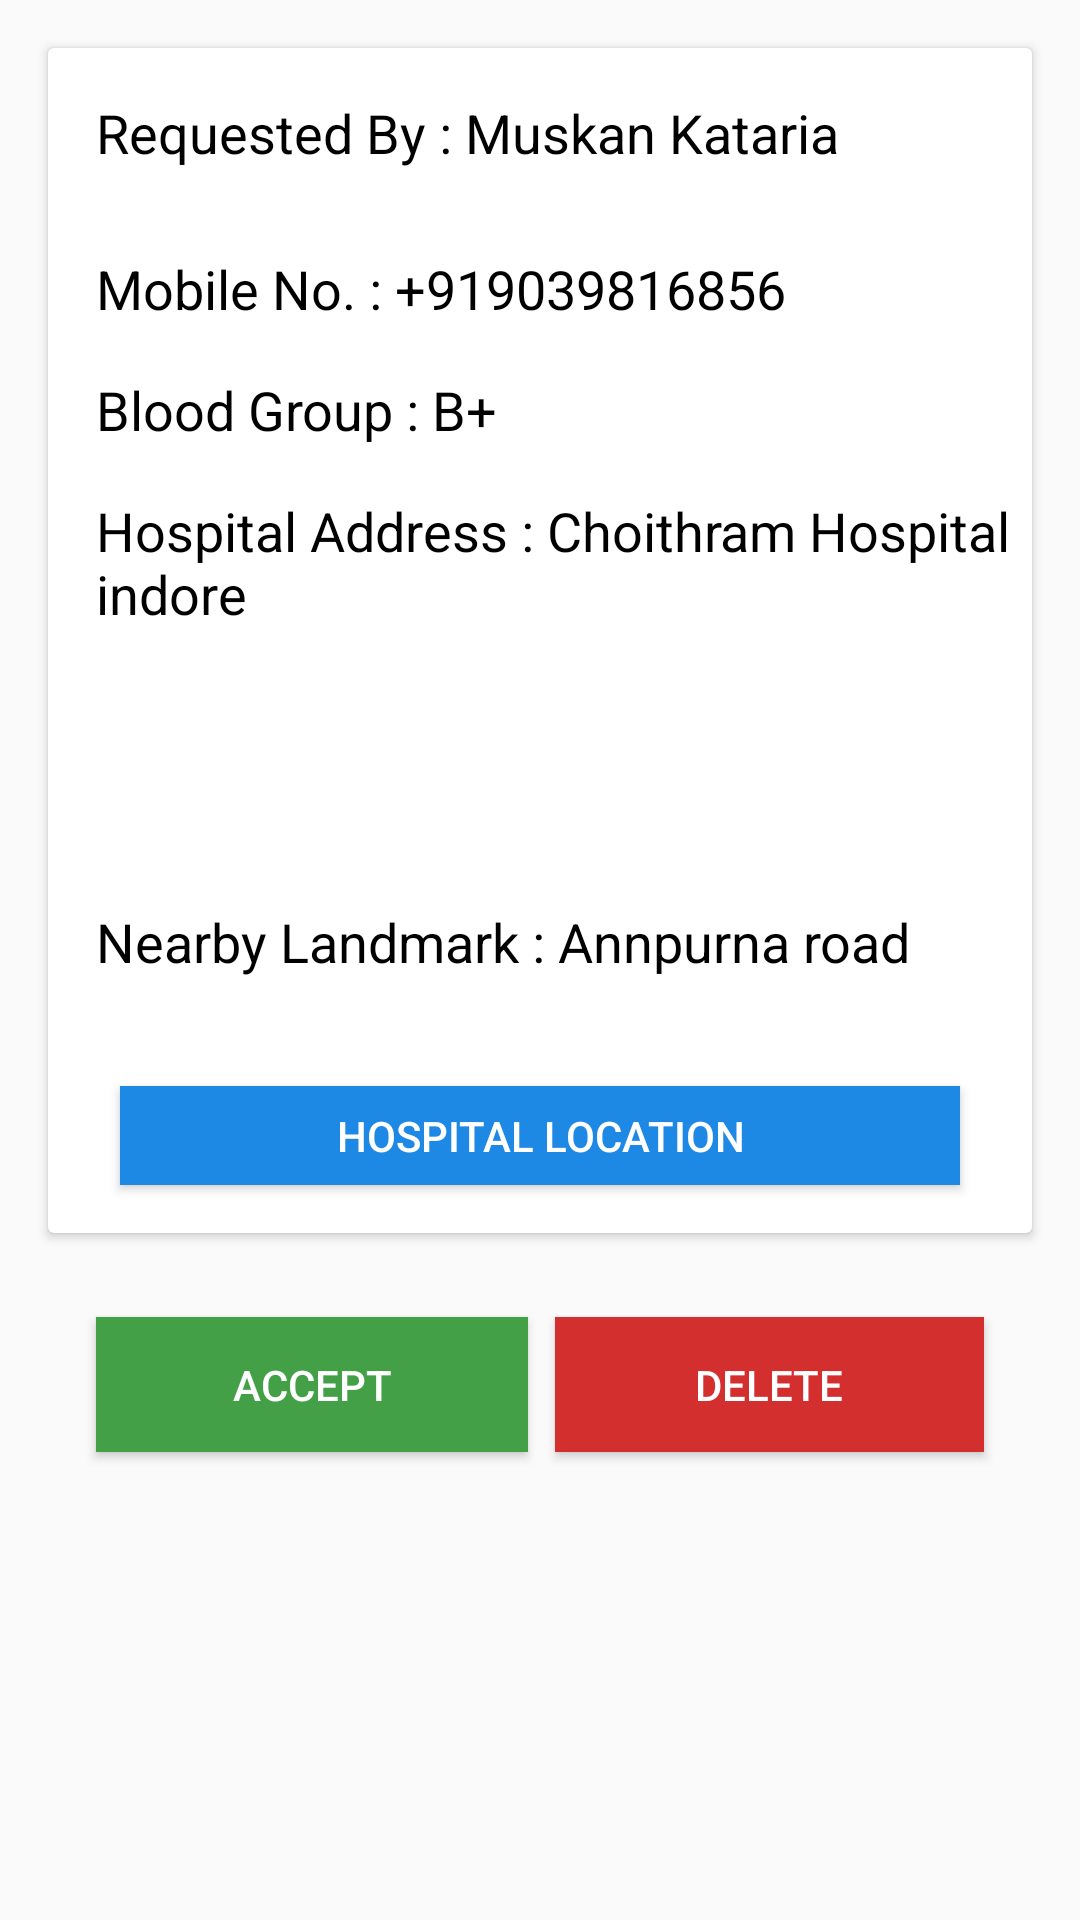

Write the Android layout XML for this screen, with the resource values it uses.
<!-- AndroidManifest.xml: application theme AppTheme -->
<!-- res/layout/activity_request_profile.xml -->
<?xml version="1.0" encoding="utf-8"?>
<android.support.constraint.ConstraintLayout xmlns:android="http://schemas.android.com/apk/res/android"
    xmlns:app="http://schemas.android.com/apk/res-auto"
    xmlns:tools="http://schemas.android.com/tools"
    android:layout_width="match_parent"
    android:layout_height="match_parent"
    tools:context=".RequestProfile">


    <android.support.v7.widget.CardView
        android:id="@+id/cardView5"
        android:layout_width="0dp"
        android:layout_height="395dp"
        android:layout_marginEnd="16dp"
        android:layout_marginStart="16dp"
        android:layout_marginTop="16dp"
        android:background="#FAFAFA"
        app:layout_constraintEnd_toEndOf="parent"
        app:layout_constraintStart_toStartOf="parent"
        app:layout_constraintTop_toTopOf="parent">
<android.support.constraint.ConstraintLayout
    android:layout_width="match_parent"
    android:layout_height="match_parent">

    <TextView
        android:id="@+id/name"
        android:layout_width="0dp"
        android:layout_height="32dp"
        android:layout_margin="16dp"
        android:layout_marginStart="16dp"
        android:layout_marginTop="24dp"
        android:text="Requested By : Muskan Kataria"
        android:textColor="#000000"
        android:textSize="18sp"
        app:layout_constraintEnd_toEndOf="parent"
        app:layout_constraintHorizontal_bias="0.0"
        app:layout_constraintStart_toStartOf="parent"
        app:layout_constraintTop_toTopOf="parent" />

    <TextView
        android:id="@+id/BloodGroup"
        android:layout_width="0dp"
        android:layout_height="wrap_content"
        android:layout_marginStart="16dp"
        android:layout_marginTop="16dp"
        android:text="Blood Group : B+"
        android:textColor="#000000"
        android:textSize="18sp"
        app:layout_constraintEnd_toEndOf="parent"
        app:layout_constraintHorizontal_bias="0.0"
        app:layout_constraintStart_toStartOf="parent"
        app:layout_constraintTop_toBottomOf="@+id/Mobile" />

    <TextView
        android:id="@+id/Mobile"
        android:layout_width="0dp"
        android:layout_height="wrap_content"
        android:layout_marginStart="16dp"
        android:layout_marginTop="20dp"
        android:text="Mobile No. : +919039816856"
        android:textColor="#000000"
        android:textSize="18sp"
        app:layout_constraintEnd_toEndOf="parent"
        app:layout_constraintHorizontal_bias="0.0"
        app:layout_constraintStart_toStartOf="parent"
        app:layout_constraintTop_toBottomOf="@+id/name" />

    <TextView
        android:id="@+id/Hospital"
        android:layout_width="0dp"
        android:layout_height="121dp"
        android:layout_marginStart="16dp"
        android:layout_marginTop="16dp"
        android:text="Hospital Address : Choithram Hospital indore"
        android:textColor="#000000"
        android:textSize="18sp"
        app:layout_constraintEnd_toEndOf="parent"
        app:layout_constraintHorizontal_bias="0.0"
        app:layout_constraintStart_toStartOf="parent"
        app:layout_constraintTop_toBottomOf="@+id/BloodGroup" />

    <TextView
        android:id="@+id/landmark"
        android:layout_width="0dp"
        android:layout_height="38dp"
        android:layout_marginStart="16dp"
        android:layout_marginTop="16dp"
        android:text="Nearby Landmark : Annpurna road  "
        android:textColor="#000000"
        android:textSize="18sp"
        app:layout_constraintEnd_toEndOf="parent"
        app:layout_constraintHorizontal_bias="0.0"
        app:layout_constraintStart_toStartOf="parent"
        app:layout_constraintTop_toBottomOf="@+id/Hospital" />

    <Button
        android:id="@+id/showmaps"
        android:layout_width="0dp"
        android:layout_height="33dp"
        android:layout_gravity="center_horizontal"
        android:layout_marginBottom="16dp"
        android:layout_marginEnd="24dp"
        android:layout_marginStart="24dp"
        android:layout_marginTop="8dp"
        android:background="#1E88E5"
        android:text="Hospital Location"
        android:textColor="#ffffff"
        app:layout_constraintBottom_toBottomOf="parent"
        app:layout_constraintEnd_toEndOf="parent"
        app:layout_constraintHorizontal_bias="0.0"
        app:layout_constraintStart_toStartOf="parent"
        app:layout_constraintTop_toBottomOf="@+id/landmark"
        app:layout_constraintVertical_bias="1.0" />
</android.support.constraint.ConstraintLayout>
    </android.support.v7.widget.CardView>

    <Button
        android:id="@+id/accept"
        android:layout_width="144dp"
        android:layout_height="45dp"
        android:layout_marginStart="32dp"
        android:layout_marginTop="28dp"
        android:text="Accept"
        android:background="#43A047"
        android:textColor="#ffffff"
        app:layout_constraintStart_toStartOf="parent"
        app:layout_constraintTop_toBottomOf="@+id/cardView5" />

    <Button
        android:id="@+id/delete"
        android:layout_width="143dp"
        android:layout_height="45dp"
        android:layout_marginBottom="8dp"
        android:layout_marginEnd="32dp"
        android:layout_marginTop="28dp"
        android:text="Delete"
        android:background="#D32F2F"
        android:textColor="#ffffff"
        app:layout_constraintBottom_toBottomOf="@+id/accept"
        app:layout_constraintEnd_toEndOf="parent"
        app:layout_constraintTop_toBottomOf="@+id/cardView5"
        app:layout_constraintVertical_bias="0.0" />
</android.support.constraint.ConstraintLayout>
<!-- resources referenced by this layout -->
<resources>
  <style name="AppTheme" parent="Theme.AppCompat.Light.DarkActionBar">
          
          <item name="colorPrimary">@color/colorPrimary</item>
          <item name="colorPrimaryDark">@color/colorPrimaryDark</item>
          <item name="colorAccent">@color/colorAccent</item>
      </style>
  <color name="colorPrimary">#0D47A1</color>
  <color name="colorPrimaryDark">#0D47A1</color>
  <color name="colorAccent">#D50000</color>
</resources>
